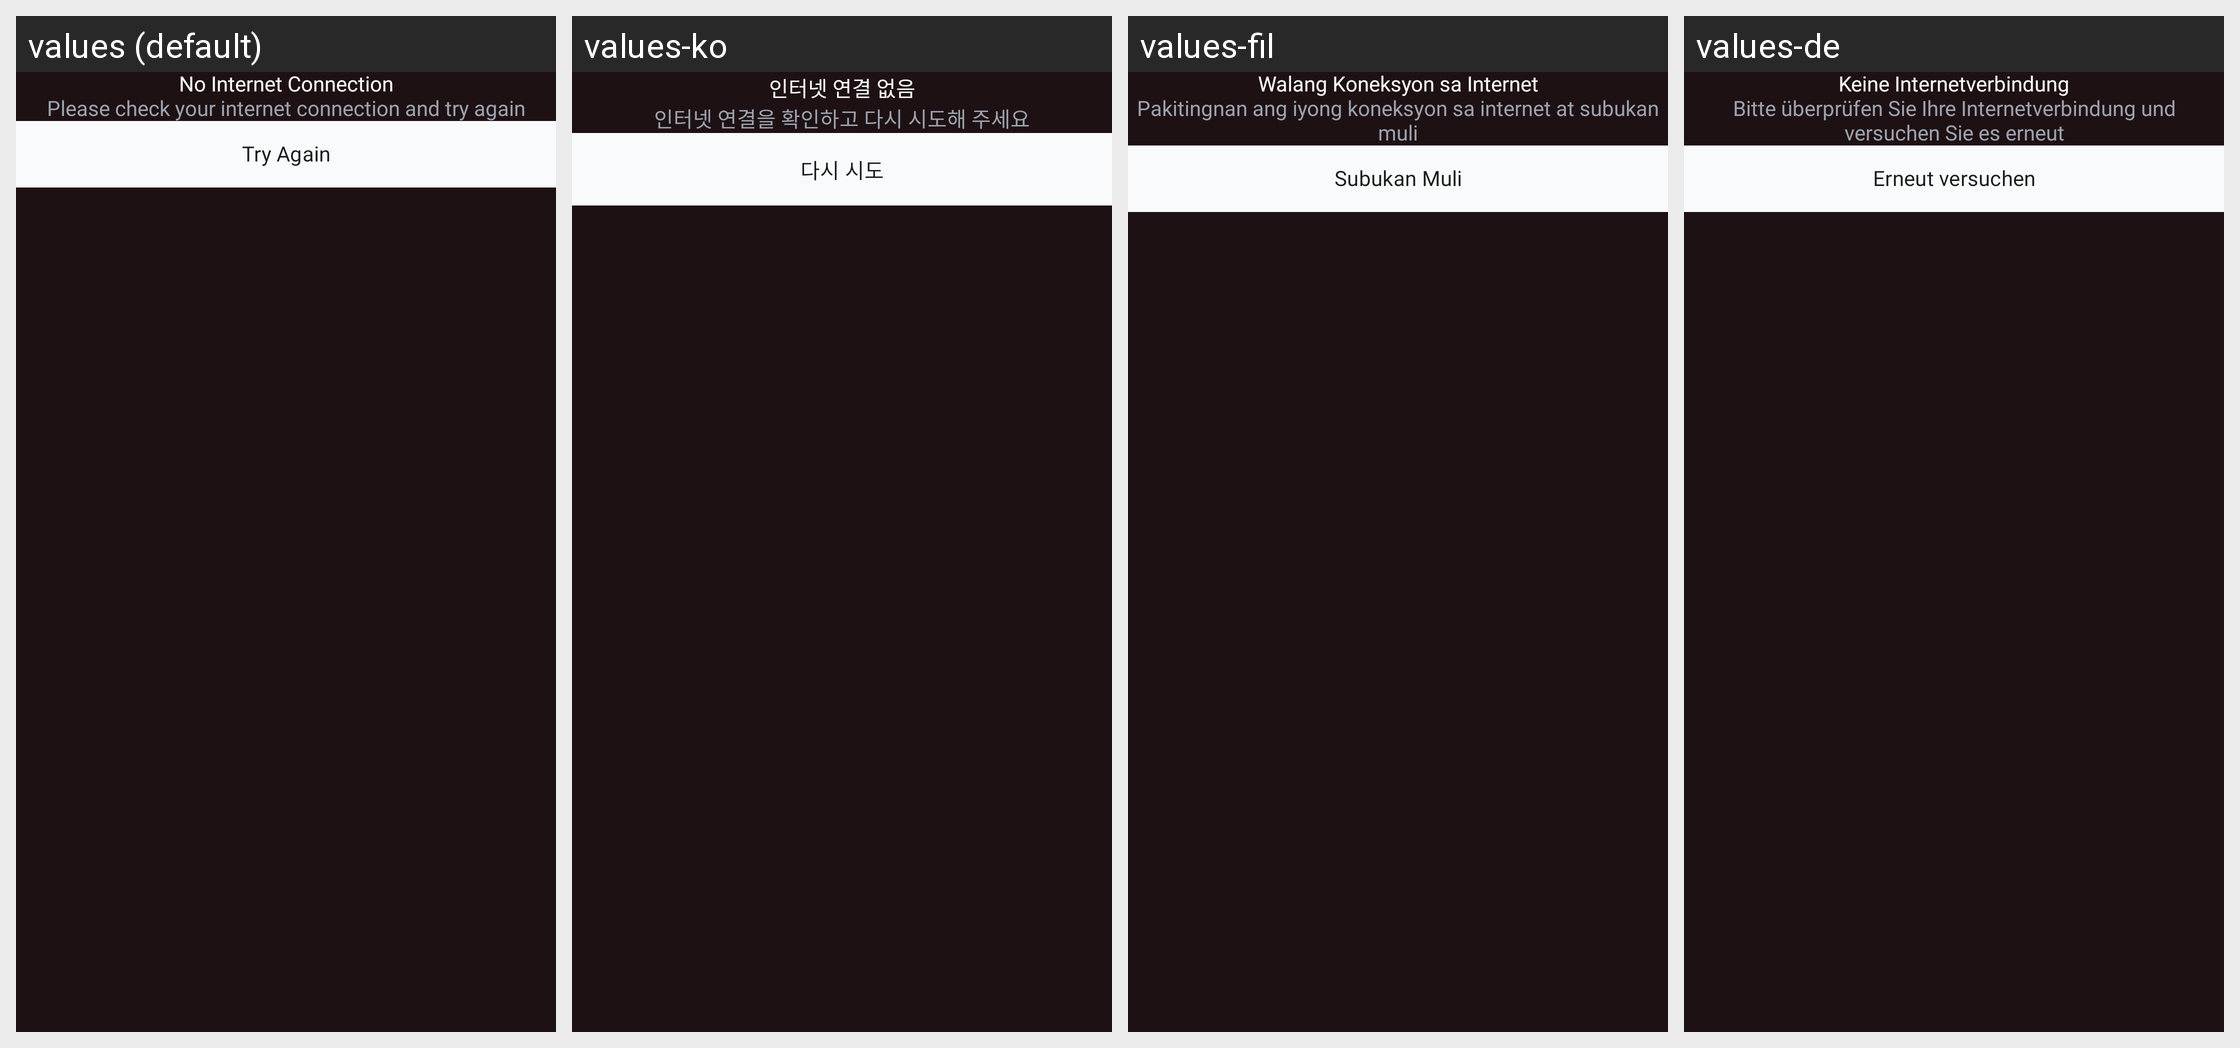

This grid shows one Android layout under several languages. Give, for every string resource on the screen, its name, the default text and each shown locale's text.
Android screen res/layout/dialog_no_internet.xml rendered under 4 locales, left to right: values (default), values-ko, values-fil, values-de. Device: Nexus 5 (rendered at 1080×1920; each locale shown at half size, 540×960, under a caption strip naming it); theme Theme.AIHairstyleStudio.
Other locales in the repository, not shown: values-af, values-el, values-en-rGB, values-es, values-fr, values-hi, values-id, values-it, values-ja, values-nl, values-pt, values-pt-rBR, values-ru, values-th, values-tr, values-zh-rCN.
Strings drawn on this screen, with the default value and each locale's value (text and hints the layout hard-codes, and strings that could not be matched under every locale, appear in the picture but are not listed):

no_internet_title
  values: No Internet Connection
  values-ko: 인터넷 연결 없음
  values-fil: Walang Koneksyon sa Internet
  values-de: Keine Internetverbindung

no_internet_message
  values: Please check your internet connection and try again
  values-ko: 인터넷 연결을 확인하고 다시 시도해 주세요
  values-fil: Pakitingnan ang iyong koneksyon sa internet at subukan muli
  values-de: Bitte überprüfen Sie Ihre Internetverbindung und versuchen Sie es erneut

face_detection_try_again
  values: Try Again
  values-ko: 다시 시도
  values-fil: Subukan Muli
  values-de: Erneut versuchen
